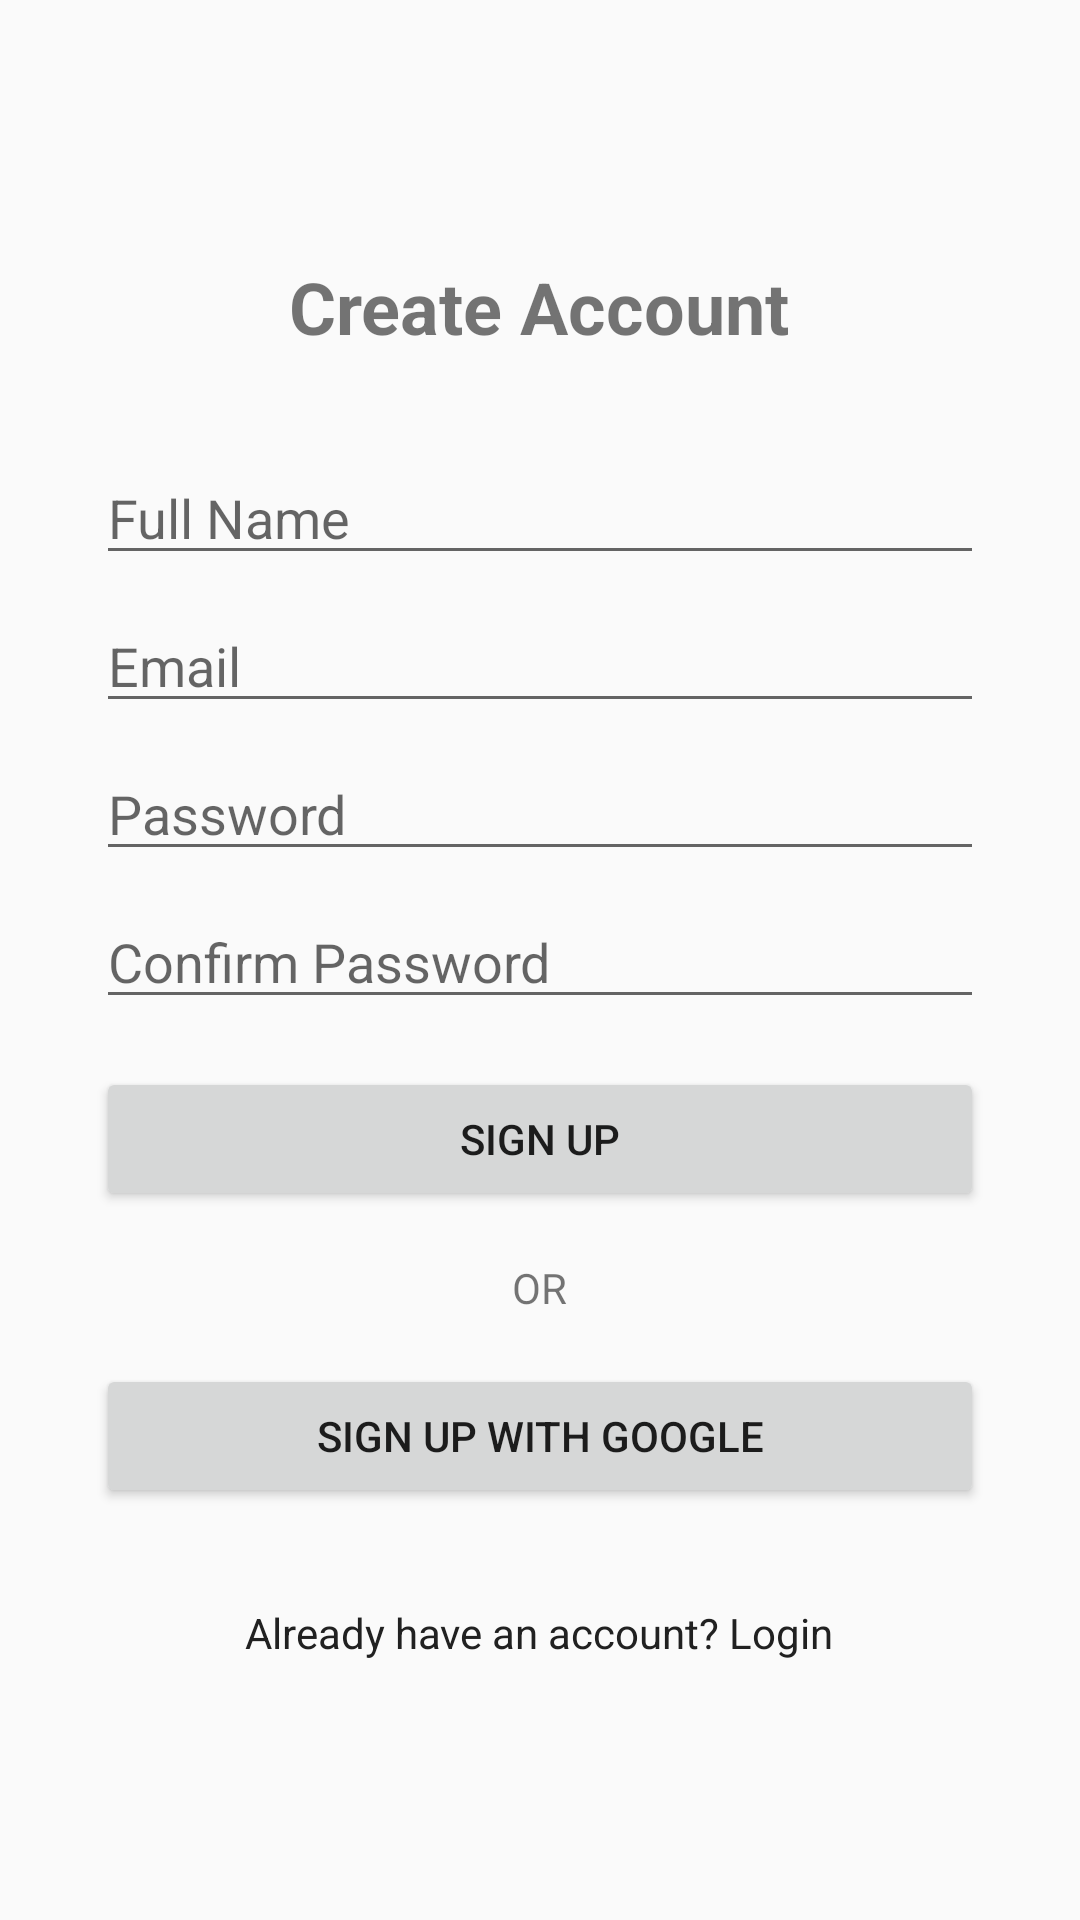

Reconstruct the res/layout file that produces this screen, plus the resources it refers to.
<!-- AndroidManifest.xml: application theme Theme.AppCompat.Light.DarkActionBar -->
<!-- res/layout/fragment_signup.xml -->
<?xml version="1.0" encoding="utf-8"?>
<ScrollView xmlns:android="http://schemas.android.com/apk/res/android"
    android:layout_width="match_parent"
    android:layout_height="match_parent"
    android:fillViewport="true">

    <LinearLayout
        android:layout_width="match_parent"
        android:layout_height="wrap_content"
        android:orientation="vertical"
        android:gravity="center"
        android:padding="32dp">

        <TextView
            android:layout_width="wrap_content"
            android:layout_height="wrap_content"
            android:text="Create Account"
            android:textSize="24sp"
            android:textStyle="bold"
            android:layout_marginBottom="32dp" />

        <EditText
            android:id="@+id/etFullName"
            android:layout_width="match_parent"
            android:layout_height="wrap_content"
            android:hint="Full Name"
            android:inputType="textPersonName"
            android:layout_marginBottom="8dp" />

        <EditText
            android:id="@+id/etEmail"
            android:layout_width="match_parent"
            android:layout_height="wrap_content"
            android:hint="Email"
            android:inputType="textEmailAddress"
            android:layout_marginBottom="8dp" />

        <EditText
            android:id="@+id/etSignupPassword"
            android:layout_width="match_parent"
            android:layout_height="wrap_content"
            android:hint="Password"
            android:inputType="textPassword"
            android:layout_marginBottom="8dp" />

        <EditText
            android:id="@+id/etConfirmPassword"
            android:layout_width="match_parent"
            android:layout_height="wrap_content"
            android:hint="Confirm Password"
            android:inputType="textPassword"
            android:layout_marginBottom="16dp" />

        <Button
            android:id="@+id/btnSignup"
            android:layout_width="match_parent"
            android:layout_height="wrap_content"
            android:text="Sign Up"
            android:layout_marginBottom="16dp" />

        <TextView
            android:layout_width="wrap_content"
            android:layout_height="wrap_content"
            android:text="OR"
            android:layout_marginBottom="16dp" />

        <Button
            android:id="@+id/btnGoogleSignup"
            android:layout_width="match_parent"
            android:layout_height="wrap_content"
            android:text="Sign up with Google"
            android:layout_marginBottom="16dp" />

        <TextView
            android:id="@+id/tvGoToLogin"
            android:layout_width="wrap_content"
            android:layout_height="wrap_content"
            android:text="Already have an account? Login"
            android:textColor="?attr/colorPrimary"
            android:layout_marginTop="16dp" />

    </LinearLayout>
</ScrollView>
<!-- resources referenced by this layout -->
<resources>

</resources>
